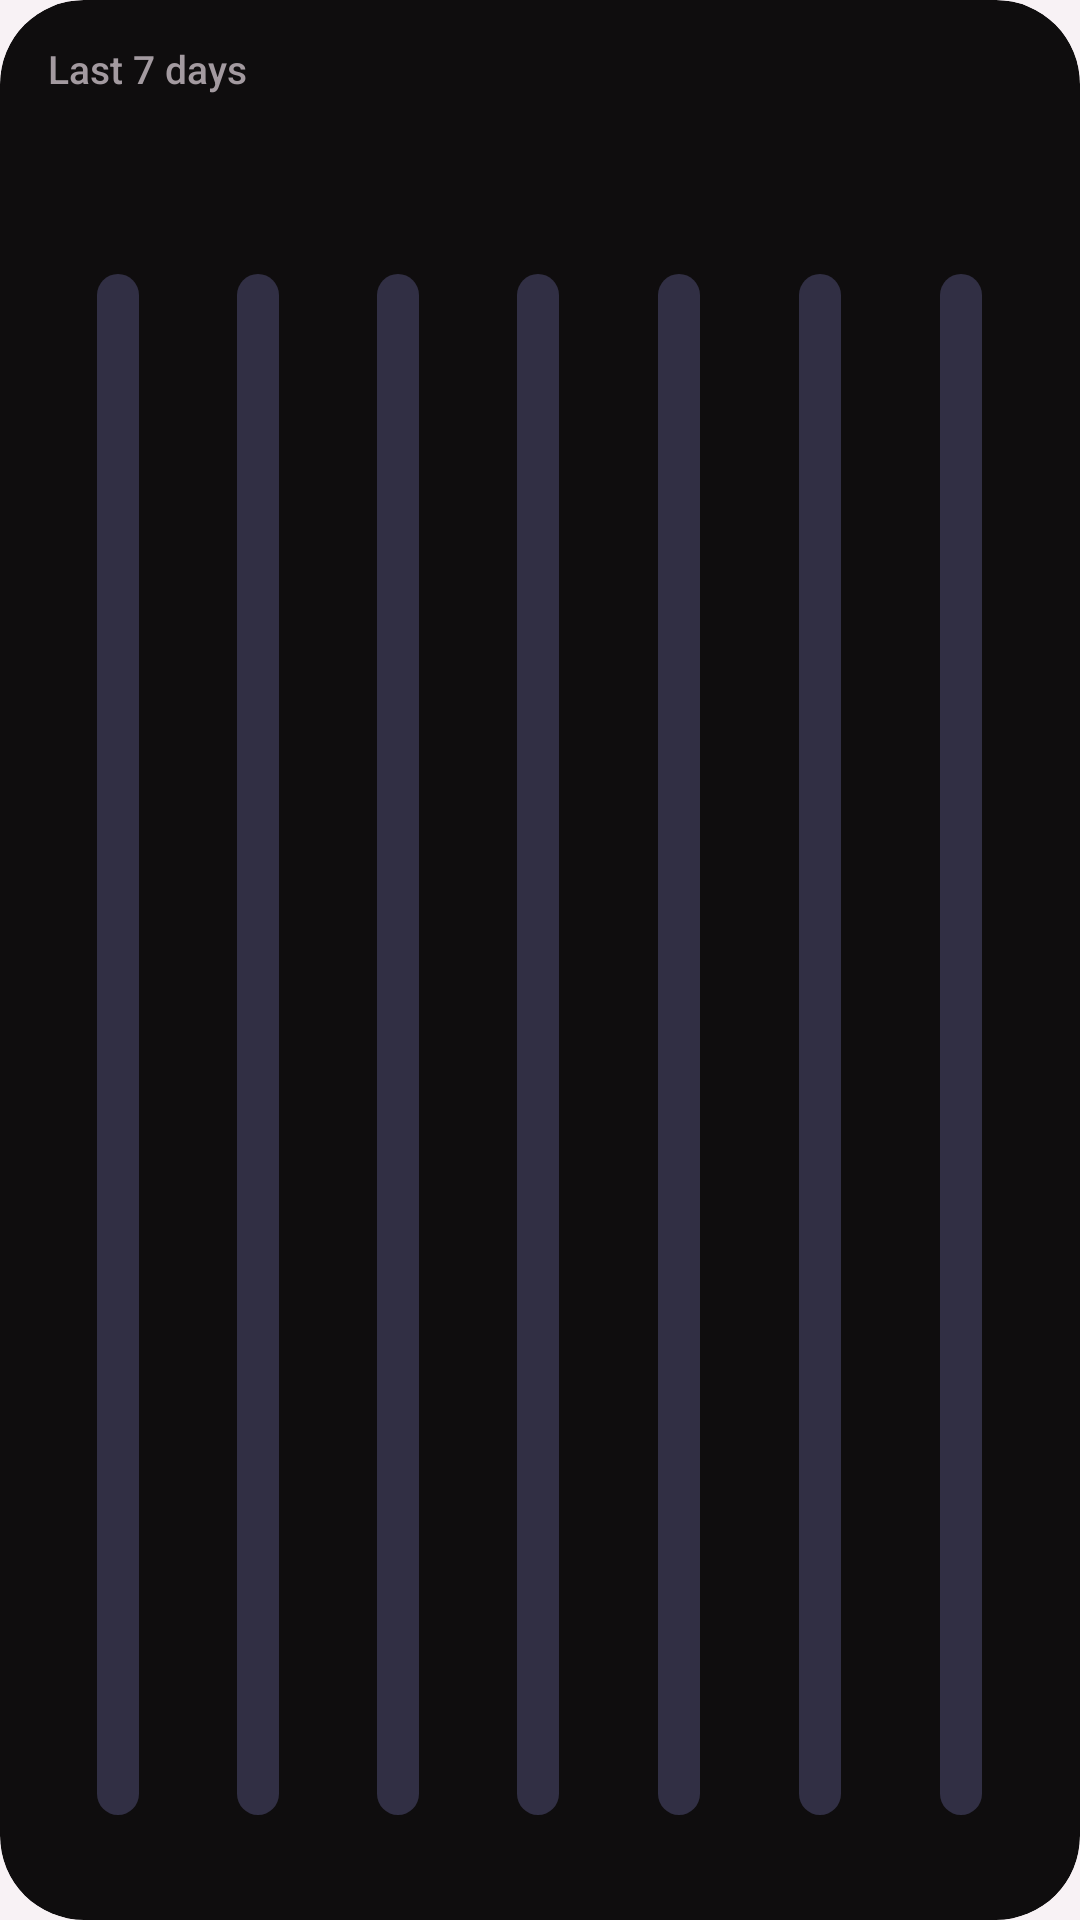

This screen was rendered from an Android layout file. Write that file and the resources it references.
<!-- AndroidManifest.xml: application theme Theme.Lfg -->
<!-- res/layout/widget_week.xml -->
<?xml version="1.0" encoding="utf-8"?>
<FrameLayout xmlns:android="http://schemas.android.com/apk/res/android"
    android:id="@android:id/background"
    android:layout_width="match_parent"
    android:layout_height="match_parent"
    android:background="@drawable/widget_background"
    android:clipToOutline="true">

    <LinearLayout
        android:layout_width="match_parent"
        android:layout_height="match_parent"
        android:orientation="vertical"
        android:padding="16dp">
        <LinearLayout
            android:layout_width="match_parent"
            android:layout_height="wrap_content"
            android:orientation="horizontal">

            <TextView
                android:id="@+id/week_title"
                style="@style/Widget.Lfg.Label"
                android:layout_width="0dp"
                android:layout_height="wrap_content"
                android:layout_weight="1"
                android:text="@string/widget_week_label" />

            <TextView
                android:id="@+id/week_streak"
                style="@style/Widget.Lfg.Streak"
                android:layout_width="wrap_content"
                android:layout_height="wrap_content" />
        </LinearLayout>

        <TextView
            android:id="@+id/week_total"
            style="@style/Widget.Lfg.Figure"
            android:layout_width="match_parent"
            android:layout_height="34dp"
            android:layout_marginTop="2dp"
            android:autoSizeMaxTextSize="30sp" />

        <TextView
            android:id="@+id/week_detail"
            style="@style/Widget.Lfg.Detail"
            android:layout_width="match_parent"
            android:layout_height="wrap_content" />

        <FrameLayout
            android:layout_width="match_parent"
            android:layout_height="0dp"
            android:layout_marginTop="10dp"
            android:layout_weight="1">

            <LinearLayout
                android:layout_width="match_parent"
                android:layout_height="match_parent"
                android:orientation="horizontal">

                <FrameLayout
                    android:layout_width="0dp"
                    android:layout_height="match_parent"
                    android:layout_weight="1">

                    <ProgressBar
                        android:id="@+id/bar0"
                        style="@style/Widget.Lfg.Bar"
                        android:layout_width="14dp"
                        android:layout_height="match_parent"
                        android:layout_gravity="center_horizontal" />
                </FrameLayout>
                <FrameLayout
                    android:layout_width="0dp"
                    android:layout_height="match_parent"
                    android:layout_weight="1">

                    <ProgressBar
                        android:id="@+id/bar1"
                        style="@style/Widget.Lfg.Bar"
                        android:layout_width="14dp"
                        android:layout_height="match_parent"
                        android:layout_gravity="center_horizontal" />
                </FrameLayout>
                <FrameLayout
                    android:layout_width="0dp"
                    android:layout_height="match_parent"
                    android:layout_weight="1">

                    <ProgressBar
                        android:id="@+id/bar2"
                        style="@style/Widget.Lfg.Bar"
                        android:layout_width="14dp"
                        android:layout_height="match_parent"
                        android:layout_gravity="center_horizontal" />
                </FrameLayout>
                <FrameLayout
                    android:layout_width="0dp"
                    android:layout_height="match_parent"
                    android:layout_weight="1">

                    <ProgressBar
                        android:id="@+id/bar3"
                        style="@style/Widget.Lfg.Bar"
                        android:layout_width="14dp"
                        android:layout_height="match_parent"
                        android:layout_gravity="center_horizontal" />
                </FrameLayout>
                <FrameLayout
                    android:layout_width="0dp"
                    android:layout_height="match_parent"
                    android:layout_weight="1">

                    <ProgressBar
                        android:id="@+id/bar4"
                        style="@style/Widget.Lfg.Bar"
                        android:layout_width="14dp"
                        android:layout_height="match_parent"
                        android:layout_gravity="center_horizontal" />
                </FrameLayout>
                <FrameLayout
                    android:layout_width="0dp"
                    android:layout_height="match_parent"
                    android:layout_weight="1">

                    <ProgressBar
                        android:id="@+id/bar5"
                        style="@style/Widget.Lfg.Bar"
                        android:layout_width="14dp"
                        android:layout_height="match_parent"
                        android:layout_gravity="center_horizontal" />
                </FrameLayout>
                <FrameLayout
                    android:layout_width="0dp"
                    android:layout_height="match_parent"
                    android:layout_weight="1">

                    <ProgressBar
                        android:id="@+id/bar6"
                        style="@style/Widget.Lfg.Bar"
                        android:layout_width="14dp"
                        android:layout_height="match_parent"
                        android:layout_gravity="center_horizontal" />
                </FrameLayout>
            </LinearLayout>

            <ProgressBar
                android:id="@+id/week_goal"
                style="@style/Widget.Lfg.Bar"
                android:layout_width="match_parent"
                android:layout_height="match_parent"
                android:progressDrawable="@drawable/widget_goal_line"
                android:visibility="gone" />
        </FrameLayout>

        <LinearLayout
            android:layout_width="match_parent"
            android:layout_height="wrap_content"
            android:layout_marginTop="6dp"
            android:orientation="horizontal">

            <TextView
                android:id="@+id/day0"
                style="@style/Widget.Lfg.Day"
                android:layout_width="0dp"
                android:layout_height="wrap_content"
                android:layout_weight="1" />
            <TextView
                android:id="@+id/day1"
                style="@style/Widget.Lfg.Day"
                android:layout_width="0dp"
                android:layout_height="wrap_content"
                android:layout_weight="1" />
            <TextView
                android:id="@+id/day2"
                style="@style/Widget.Lfg.Day"
                android:layout_width="0dp"
                android:layout_height="wrap_content"
                android:layout_weight="1" />
            <TextView
                android:id="@+id/day3"
                style="@style/Widget.Lfg.Day"
                android:layout_width="0dp"
                android:layout_height="wrap_content"
                android:layout_weight="1" />
            <TextView
                android:id="@+id/day4"
                style="@style/Widget.Lfg.Day"
                android:layout_width="0dp"
                android:layout_height="wrap_content"
                android:layout_weight="1" />
            <TextView
                android:id="@+id/day5"
                style="@style/Widget.Lfg.Day"
                android:layout_width="0dp"
                android:layout_height="wrap_content"
                android:layout_weight="1" />
            <TextView
                android:id="@+id/day6"
                style="@style/Widget.Lfg.Day"
                android:layout_width="0dp"
                android:layout_height="wrap_content"
                android:layout_weight="1" />
        </LinearLayout>
    </LinearLayout>
</FrameLayout>
<!-- resources referenced by this layout -->
<resources>
  <!-- drawable widget_background (drawable) -->
  <?xml version="1.0" encoding="utf-8"?>
  <shape xmlns:android="http://schemas.android.com/apk/res/android" android:shape="rectangle">
      <corners android:radius="@android:dimen/system_app_widget_background_radius" />
      <solid android:color="@color/widget_card" />
  </shape>
  <string name="widget_week_label">Last 7 days</string>
  <style name="Widget.Lfg.Bar" parent="">
          <item name="android:indeterminate">false</item>
          <item name="android:indeterminateOnly">false</item>
          <item name="android:progressDrawable">@drawable/widget_bar</item>
          <item name="android:max">1000</item>
          <item name="android:minWidth">0dp</item>
          <item name="android:maxWidth">1000dp</item>
          <item name="android:minHeight">0dp</item>
          <item name="android:maxHeight">1000dp</item>
          <item name="android:mirrorForRtl">false</item>
      </style>
  <style name="Widget.Lfg.Day" parent="Widget.Lfg.Detail">
          <item name="android:textSize">11sp</item>
          <item name="android:gravity">center</item>
          <item name="android:fontFamily">sans-serif-medium</item>
      </style>
  <style name="Widget.Lfg.Detail" parent="Widget.Lfg.Title">
          <item name="android:textColor">@color/widget_dim</item>
          <item name="android:textSize">12sp</item>
          <item name="android:fontFamily">sans-serif</item>
      </style>
  <style name="Widget.Lfg.Figure" parent="Widget.Lfg.Title">
          <item name="android:textSize">22sp</item>
          <item name="android:autoSizeTextType">uniform</item>
          <item name="android:autoSizeMinTextSize">11sp</item>
          <item name="android:autoSizeMaxTextSize">22sp</item>
          <item name="android:autoSizeStepGranularity">1sp</item>
          <item name="android:gravity">start|center_vertical</item>
          <item name="android:ellipsize">none</item>
          <item name="android:fontFeatureSettings">tnum</item>
      </style>
  <style name="Widget.Lfg.Label" parent="Widget.Lfg.Title">
          <item name="android:textColor">@color/widget_dim</item>
          <item name="android:textSize">13sp</item>
      </style>
  <style name="Widget.Lfg.Streak" parent="Widget.Lfg.Title">
          <item name="android:textColor">@color/widget_dim</item>
          <item name="android:textSize">13sp</item>
          <item name="android:fontFeatureSettings">tnum</item>
      </style>
  <style name="Theme.Lfg" parent="android:Theme.Material.NoActionBar">
          <item name="android:windowBackground">@color/app_bg</item>
          <item name="android:statusBarColor">@color/app_bg</item>
          <item name="android:navigationBarColor">@color/app_bg</item>
      </style>
  <color name="widget_card">#0F0D0E</color>
  <!-- drawable widget_bar (drawable) -->
  <?xml version="1.0" encoding="utf-8"?>
  <layer-list xmlns:android="http://schemas.android.com/apk/res/android">
      <item android:id="@android:id/background">
          <shape android:shape="rectangle">
              <corners android:radius="99dp" />
              <solid android:color="#312F44" />
          </shape>
      </item>
      <item android:id="@android:id/progress">
          <scale
              android:scaleGravity="bottom"
              android:scaleHeight="100%">
              <shape android:shape="rectangle">
                  <corners android:radius="99dp" />
                  <solid android:color="#FFFFFF" />
              </shape>
          </scale>
      </item>
  </layer-list>
  <style name="Widget.Lfg.Title" parent="">
          <item name="android:textColor">@color/widget_text</item>
          <item name="android:textSize">15sp</item>
          <item name="android:fontFamily">sans-serif-medium</item>
          <item name="android:maxLines">1</item>
          <item name="android:ellipsize">end</item>
          <item name="android:includeFontPadding">false</item>
      </style>
  <color name="widget_dim">#A39AA0</color>
  <color name="app_bg">#F8F2F5</color>
  <color name="widget_text">#F5EFF2</color>
</resources>
